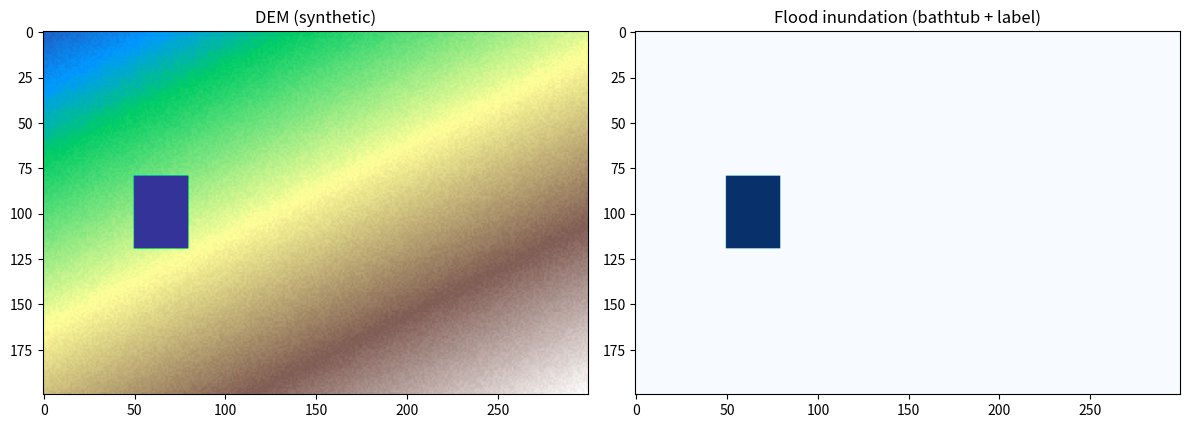

The matplotlib source for this figure:
"""
flood_sim.py
画像処理ベースの洪水シミュレーション。

【アルゴリズム】
バスタブモデル + 連結成分ラベリング (Connected-Component Flood Fill)

1. DEM をグレースケール画像として扱い、各セルの標高を画素値に対応させる
2. 水面標高 (water_level) 以下の全セルを「浸水候補」とする 2値画像を生成
3. scipy.ndimage.label (= 4連結または8連結の画像処理ラベリング) で
   連結成分を抽出し、水源と接続している成分のみを洪水域とする
4. DEM の不確かさ / 地表粗度を考慮する追加パラメータとして
   Gaussian blur によるDEM平滑化 (sigma) を適用可能にする

最適化パラメータ (PSO で探索):
  x[0]: water_level  [m]    : 洪水水面標高。範囲 [0, 15]
  x[1]: sigma        [cells]: DEM 平滑化度。範囲 [0, 3]
                              (大きいほど緩やかな勾配→水が障壁を越えやすい)
"""

import numpy as np
from scipy.ndimage import label as nd_label, gaussian_filter


# ─────────────────────────────────────────────────────────────
# 水源マスク
# ─────────────────────────────────────────────────────────────

def make_river_source(dem: np.ndarray, lat_max: float, res_lat: float,
                      lon_min: float, res_lon: float,
                      river_bbox: dict,
                      elev_max: float = 5.0) -> np.ndarray:
    """
    日高川の河道に対応するセルを水源マスクとして返す。
    river_bbox: {'lat_min','lat_max','lon_min','lon_max'}
    elev_max  : 河道として認める最大標高 [m]
    """
    H, W = dem.shape
    rows = np.arange(H)
    cols = np.arange(W)
    lats = lat_max - rows * res_lat
    lons = lon_min + cols * res_lon

    lat_mask = (lats >= river_bbox["lat_min"]) & (lats <= river_bbox["lat_max"])
    lon_mask = (lons >= river_bbox["lon_min"]) & (lons <= river_bbox["lon_max"])

    source = np.zeros_like(dem, dtype=bool)
    source[np.ix_(lat_mask, lon_mask)] = True
    source = source & ~np.isnan(dem) & (dem <= elev_max)
    return source


# ─────────────────────────────────────────────────────────────
# 洪水シミュレーション（画像処理ベース）
# ─────────────────────────────────────────────────────────────

def simulate_flood(dem: np.ndarray, source_mask: np.ndarray,
                   water_level: float, sigma: float = 0.0,
                   connectivity: int = 2) -> np.ndarray:
    """
    バスタブ+連結成分ラベリングによる洪水シミュレーション。

    Parameters
    ----------
    dem          : 標高配列 [m], NaN=海/NoData
    source_mask  : 水源セルのbool マスク
    water_level  : 洪水水面標高 [m]
    sigma        : DEMに適用するGaussian blur の標準偏差 [cells]
                   (地表粗度・DEM誤差のモデリング)
    connectivity : 1=4連結, 2=8連結

    Returns
    -------
    inundation   : 浸水深マップ [m] (非浸水セルは 0.0)
    """
    # NaN を高標高で穴埋め（境界処理）
    land = np.where(np.isnan(dem), 9999.0, dem).astype(np.float64)

    # Gaussian blur で DEM を平滑化（sigma=0 は恒等変換）
    if sigma > 0:
        land_smooth = gaussian_filter(land, sigma=sigma)
    else:
        land_smooth = land

    # 浸水候補マスク: 平滑化DEM が water_level 以下
    candidate = land_smooth < water_level

    # 8連結 (structure=[[1,1,1],[1,1,1],[1,1,1]]) または 4連結 で連結成分ラベリング
    struct = np.ones((3, 3), dtype=int) if connectivity == 2 else None
    labeled, _ = nd_label(candidate, structure=struct)

    # 水源と接続している連結成分のラベルを取得
    source_valid = source_mask & candidate
    if not np.any(source_valid):
        # 水源が浸水候補に含まれない → 全セル非浸水
        return np.zeros_like(dem, dtype=np.float32)

    flood_labels = set(labeled[source_valid].tolist())
    flood_labels.discard(0)

    # 洪水域マスク
    flood_mask = np.isin(labeled, list(flood_labels))

    # 浸水深 = water_level - 元のDEM (平滑化前)
    inundation = np.where(flood_mask, water_level - land, 0.0)
    inundation = np.maximum(inundation, 0.0)

    return inundation.astype(np.float32)


# ─────────────────────────────────────────────────────────────
# 参照マスク・評価指標
# ─────────────────────────────────────────────────────────────

def make_reference_mask(dem: np.ndarray, elev_threshold: float) -> np.ndarray:
    """
    標高閾値ベースの参照浸水域マスク。
    実際の洪水ハザードマップ画像が使える場合はそちらに差し替え可能。
    """
    return (~np.isnan(dem)) & (dem <= elev_threshold)


def iou_loss(sim_inundation: np.ndarray, ref_mask: np.ndarray,
             sim_threshold: float = 0.05) -> float:
    """
    シミュレーション結果と参照マスクの 1 - IoU を返す（PSO は最小化）。
    """
    sim_mask = sim_inundation > sim_threshold
    intersection = np.sum(sim_mask & ref_mask)
    union = np.sum(sim_mask | ref_mask)
    if union == 0:
        return 1.0
    return 1.0 - intersection / union


# ─────────────────────────────────────────────────────────────
# 動作確認
# ─────────────────────────────────────────────────────────────

if __name__ == "__main__":
    import matplotlib
    matplotlib.use("Agg")
    import matplotlib.pyplot as plt

    H, W = 200, 300
    y, x = np.meshgrid(np.linspace(0, 10, H), np.linspace(0, 15, W), indexing="ij")
    dem_test = y + 0.5 * x + np.random.rand(H, W) * 0.5
    dem_test[80:120, 50:80] = -1.0   # 疑似河道

    source = np.zeros((H, W), dtype=bool)
    source[80:120, 50:80] = True

    inundation = simulate_flood(dem_test, source, water_level=4.0, sigma=1.0)

    fig, axes = plt.subplots(1, 2, figsize=(12, 5))
    axes[0].imshow(dem_test, cmap="terrain", origin="upper")
    axes[0].set_title("DEM (synthetic)")
    axes[1].imshow(inundation, cmap="Blues", origin="upper")
    axes[1].set_title("Flood inundation (bathtub + label)")
    plt.tight_layout()
    plt.savefig("test_flood_sim.png", dpi=100)
    print("Saved test_flood_sim.png")
    print(f"Flooded cells: {np.sum(inundation > 0.05)}")
